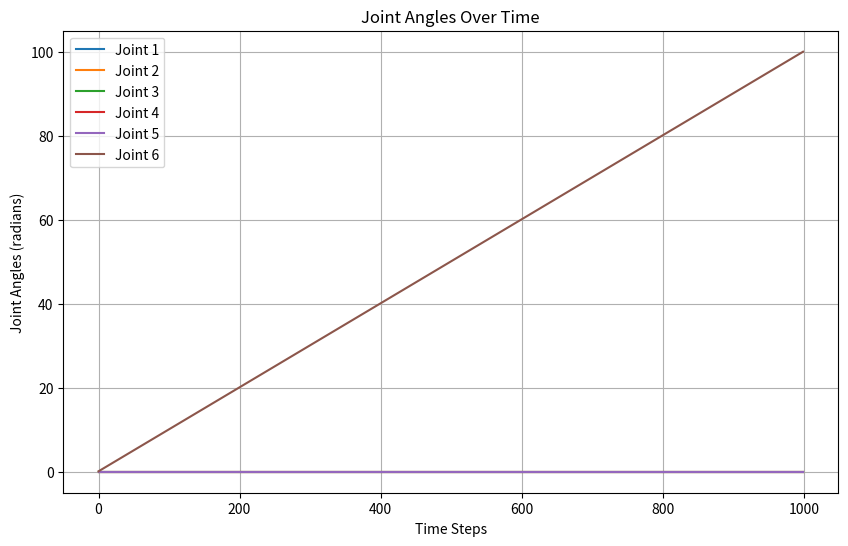

Python code for this plot:
import numpy as np
import matplotlib.pyplot as plt

# Define DH parameters, mass, and inertia tensors for each link
# Example DH parameters (these need to be customized for your specific robot)
# alpha, a, d, theta
DH_params = [
    (0, 0, 0.4, 0),
    (-np.pi/2, 0, 0, 0),
    (0, 0.4, 0, 0),
    (-np.pi/2, 0, 0, 0),
    (np.pi/2, 0, 0.4, 0),
    (-np.pi/2, 0, 0, 0)
]

# Masses and inertia tensors (customize for your robot)
masses = [5, 10, 8, 6, 4, 2]
inertia_tensors = [
    np.diag([0.1, 0.1, 0.1]),
    np.diag([0.2, 0.2, 0.2]),
    np.diag([0.15, 0.15, 0.15]),
    np.diag([0.12, 0.12, 0.12]),
    np.diag([0.08, 0.08, 0.08]),
    np.diag([0.05, 0.05, 0.05])
]

# Function to compute forward kinematics
def forward_kinematics(DH_params, joint_angles):
    # Compute transformation matrices for each link
    transformations = []
    for i, (alpha, a, d, theta) in enumerate(DH_params):
        theta += joint_angles[i]
        # Compute the transformation matrix
        T = np.array([
            [np.cos(theta), -np.sin(theta), 0, a],
            [np.sin(theta) * np.cos(alpha), np.cos(theta) * np.cos(alpha), -np.sin(alpha), -d * np.sin(alpha)],
            [np.sin(theta) * np.sin(alpha), np.cos(theta) * np.sin(alpha), np.cos(alpha), d * np.cos(alpha)],
            [0, 0, 0, 1]
        ])
        transformations.append(T)
    return transformations

# Function to compute kinetic energy
def kinetic_energy(joint_angles, joint_velocities, DH_params, masses, inertia_tensors):
    T = 0
    transformations = forward_kinematics(DH_params, joint_angles)
    for i in range(len(masses)):
        v = np.zeros(3)  # Placeholder for velocity computation
        omega = np.zeros(3)  # Placeholder for angular velocity computation
        T += 0.5 * masses[i] * np.dot(v, v) + 0.5 * np.dot(omega.T, np.dot(inertia_tensors[i], omega))
    return T

# Function to compute potential energy
def potential_energy(joint_angles, DH_params, masses):
    U = 0
    g = 9.81
    transformations = forward_kinematics(DH_params, joint_angles)
    for i in range(len(masses)):
        r = np.zeros(3)  # Placeholder for position computation
        U += masses[i] * g * r[2]  # Assuming z-axis is vertical
    return U

# Function to compute Lagrangian
def lagrangian(joint_angles, joint_velocities, DH_params, masses, inertia_tensors):
    T = kinetic_energy(joint_angles, joint_velocities, DH_params, masses, inertia_tensors)
    U = potential_energy(joint_angles, DH_params, masses)
    return T - U

# Function to simulate impact (simplified)
def simulate_impact(joint_angles, joint_velocities, impulse):
    # Apply impulse to the end-effector
    joint_velocities[-1] += impulse[-1]  # Add only the last component of impulse
    return joint_angles, joint_velocities

# Function to perform Euler integration
def euler_integration(joint_angles, joint_velocities, DH_params, masses, inertia_tensors, dt, num_steps):
    angles_history = []
    velocities_history = []
    
    for _ in range(num_steps):
        # Compute Lagrangian
        L = lagrangian(joint_angles, joint_velocities, DH_params, masses, inertia_tensors)
        
        # Compute generalized forces (set to zero for simplicity here)
        Q = np.zeros_like(joint_angles)
        
        # Compute accelerations using Lagrange's equations
        accelerations = np.zeros_like(joint_angles)  # Placeholder for actual acceleration computation
        
        # Update velocities and positions using Euler's method
        joint_velocities += accelerations * dt
        joint_angles += joint_velocities * dt
        
        # Store history
        angles_history.append(joint_angles.copy())
        velocities_history.append(joint_velocities.copy())
    
    return np.array(angles_history), np.array(velocities_history)

# Example usage
joint_angles = np.zeros(6)  # Initial joint angles
joint_velocities = np.zeros(6)  # Initial joint velocities

# Simulate impact
impulse = np.array([0, 0, 10])  # Example impulse
joint_angles, joint_velocities = simulate_impact(joint_angles, joint_velocities, impulse)

# Perform Euler integration
dt = 0.01  # Time step
num_steps = 1000  # Number of steps to simulate

angles_history, velocities_history = euler_integration(joint_angles, joint_velocities, DH_params, masses, inertia_tensors, dt, num_steps)

# Plot results (example for visualization)
plt.figure(figsize=(10, 6))
plt.plot(angles_history)
plt.title('Joint Angles Over Time')
plt.xlabel('Time Steps')
plt.ylabel('Joint Angles (radians)')
plt.legend(['Joint 1', 'Joint 2', 'Joint 3', 'Joint 4', 'Joint 5', 'Joint 6'])
plt.grid(True)
plt.show()
